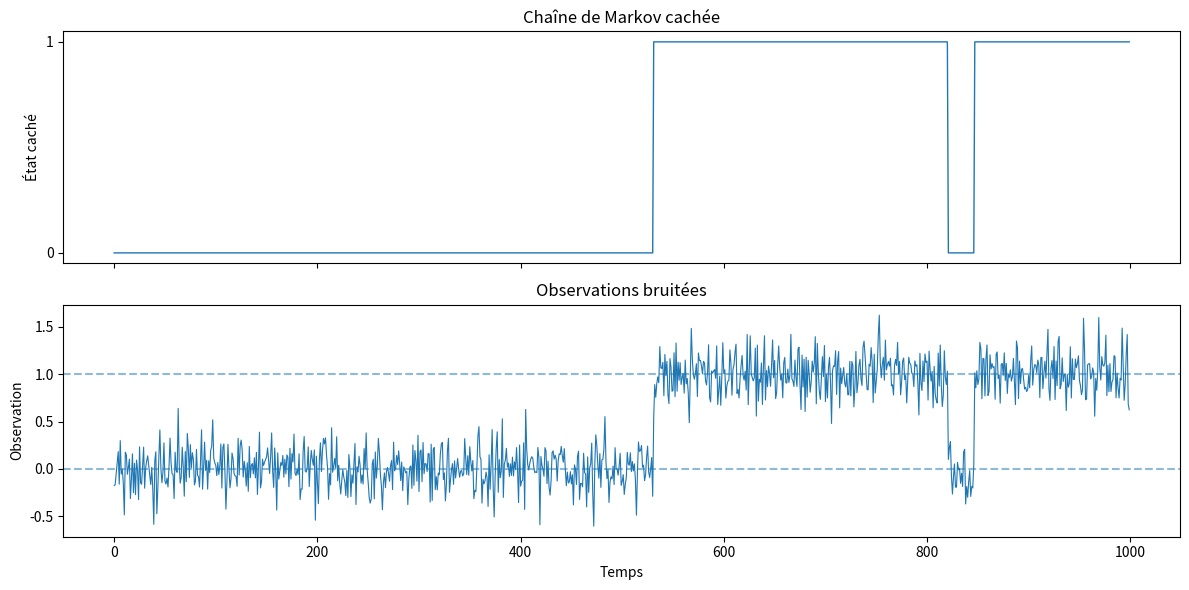

Reproduce this figure in Python.
import numpy as np
import matplotlib.pyplot as plt 
from typing import TypeAlias

Vector : TypeAlias = np.ndarray
Matrix : TypeAlias = np.ndarray

n_state = 2   # open or close
T = 2000    # length of the sequence
transition_matrix = np.array([[0.995, 0.005], [0.01, 0.99]])
pi_0 = np.array([0.5, 0.5]) # initiale distribution
mu = np.array([0.0, 1.0])
sigma = 0.2 

def simulate_markov_chain(transition_matrix: Matrix , pi_0 : Vector, T : int) -> Vector:
    n_state = transition_matrix.shape[0]
    x = np.zeros(T, dtype = int)

    x[0] = np.random.choice(n_state, p = pi_0)

    for t in range(1,T):
        x[t] = np.random.choice(n_state, p = transition_matrix[x[t-1]])

    return x


def generate_observations(x : Vector, mu : Vector, sigma: float) -> Vector:

    T = len(x)
    y = np.zeros(T)

    for t in range(T):
        y[t] = mu[x[t]] + sigma * np.random.randn()
    
    return y

def plot_data(x, y, mu):
    fig, axes = plt.subplots(2,1, figsize = (12,6), sharex = True)

    # Hidden state 
    axes[0].plot(x, lw=1)
    axes[0].set_ylabel("État caché")
    axes[0].set_yticks(range(len(mu)))
    axes[0].set_title("Chaîne de Markov cachée")

    # Observations
    axes[1].plot(y, lw=0.8)
    for m in mu:
        axes[1].axhline(m, linestyle="--", alpha=0.5)
    axes[1].set_ylabel("Observation")
    axes[1].set_xlabel("Temps")
    axes[1].set_title("Observations bruitées")

    plt.tight_layout()
    plt.show()



def main(): 
    np.random.seed(42)

    # Parameters
    n_state = 2   # open or close
    T = 2000    # length of the sequence
    transition_matrix = np.array([[0.995, 0.005], [0.01, 0.99]])
    pi_0 = np.array([0.5, 0.5]) # initiale distribution
    mu = np.array([0.0, 1.0])
    sigma = 0.2 
    
    # Simulation
    x = simulate_markov_chain(transition_matrix, pi_0, T)
    y_obs = generate_observations(x, mu, sigma)
    plot_data(x[:1000], y_obs[:1000], mu)

x = simulate_markov_chain(transition_matrix, pi_0, T)
y_obs = generate_observations(x, mu, sigma)


if __name__ == "__main__":
    main()